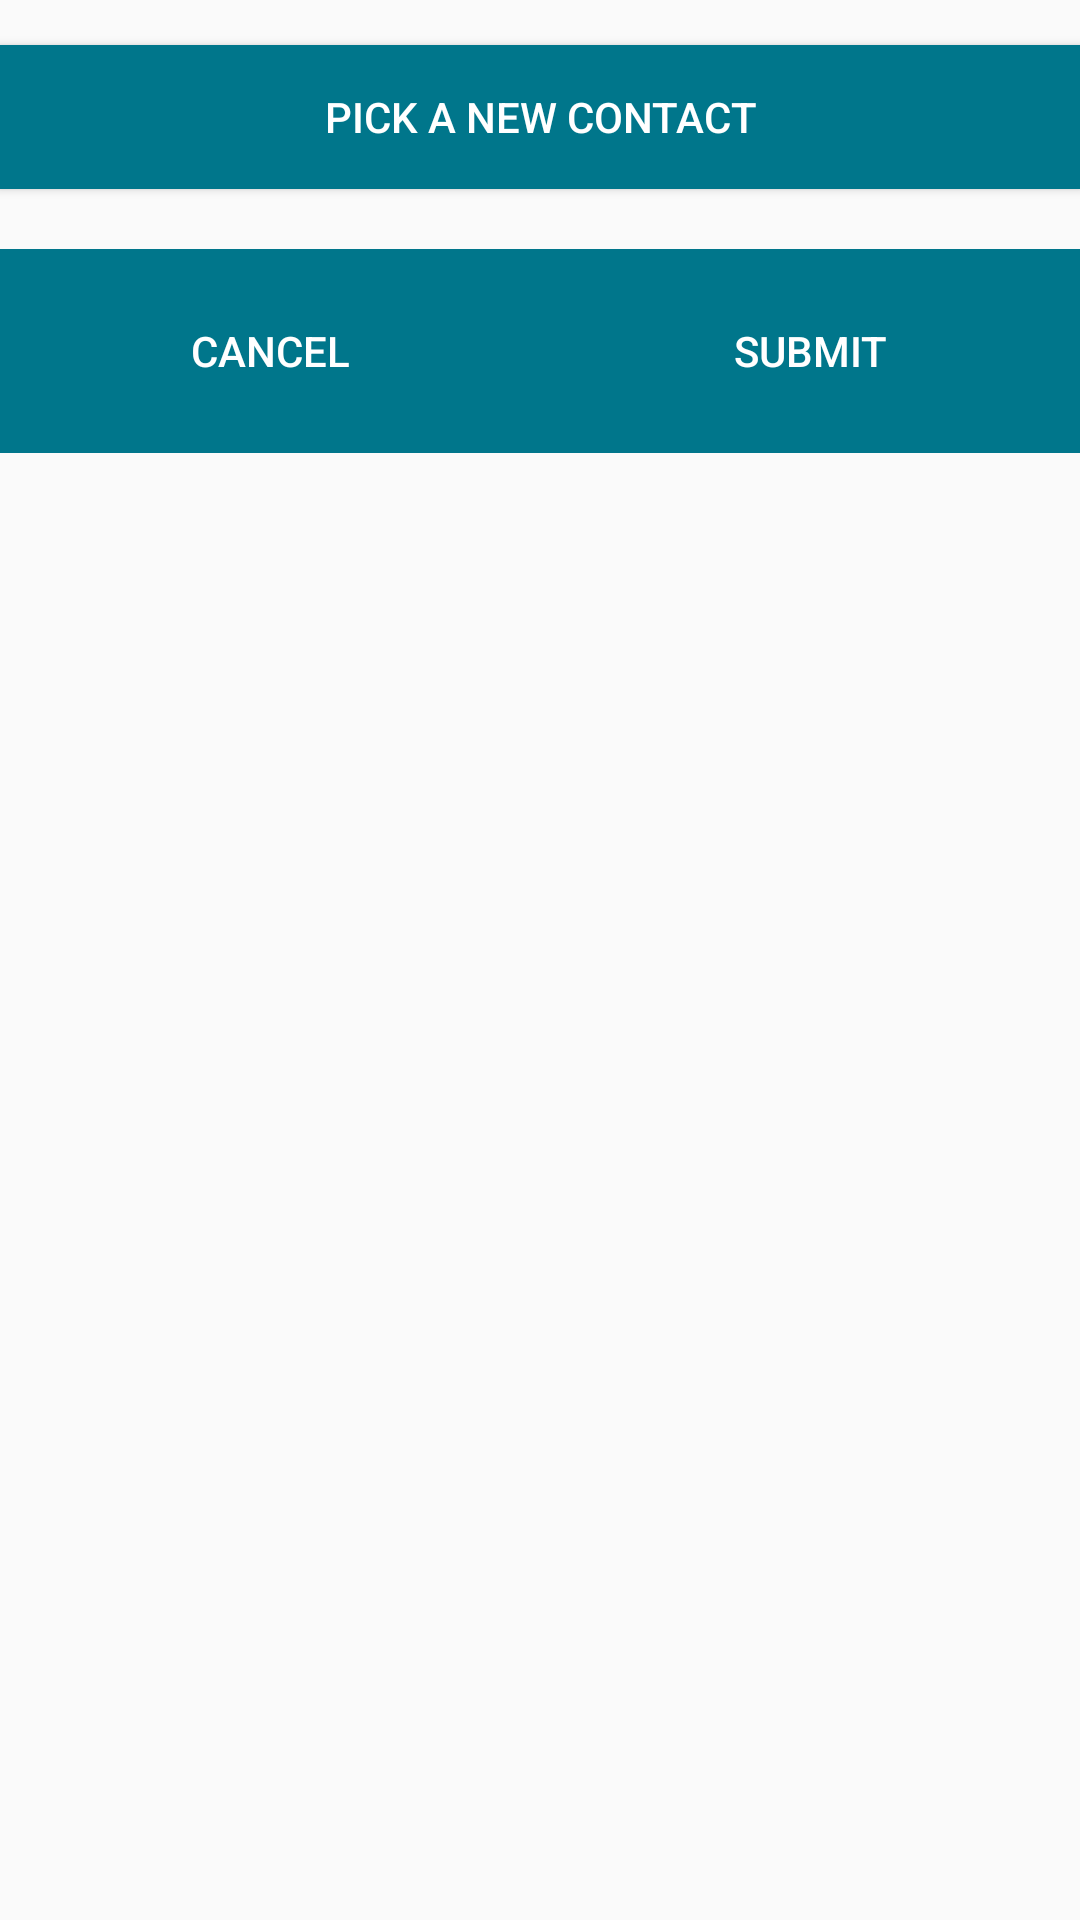

Produce the Android XML layout that renders to this screen, including the resource entries it uses.
<!-- AndroidManifest.xml: application theme AppTheme -->
<!-- res/layout/do_with_dialog.xml -->
<?xml version="1.0" encoding="utf-8"?>
<LinearLayout xmlns:android="http://schemas.android.com/apk/res/android"
    android:orientation="vertical" android:layout_width="match_parent"
    android:layout_height="match_parent"
    >


    <Button
        android:id="@+id/new_contact"
        android:layout_width="match_parent"
        android:layout_height="wrap_content"
        android:layout_below="@+id/old_contact"
        android:layout_centerHorizontal="true"
        android:layout_gravity="center_horizontal"
        android:layout_marginTop="15dp"
        android:text="Pick a new contact"
        android:background="@color/colorPrimary"
        android:textColor="@color/text"

        >
    </Button>

    <LinearLayout
        android:orientation="horizontal"
        android:layout_width="fill_parent"
        android:layout_height="wrap_content"
        android:layout_marginTop="20dp"
        >

        <Button
            android:layout_width="wrap_content"
            android:layout_height="68dp"
            android:text="Cancel"
            android:id="@+id/cancelDoWith"
            android:layout_weight="1"
            android:layout_gravity="bottom"
            android:background="@color/colorPrimary"
            android:textColor="@color/text"
            />

        <Button
            android:layout_width="wrap_content"
            android:layout_height="68dp"
            android:text="Submit"
            android:id="@+id/submitDoWith"
            android:layout_weight="1"
            android:layout_gravity="bottom"
            android:background="@color/colorPrimary"
            android:textColor="@color/text"
            />


    </LinearLayout>

</LinearLayout>
<!-- resources referenced by this layout -->
<resources>
  <color name="colorPrimary">#00768B</color>
  <color name="text">#fff</color>
  <style name="AppTheme" parent="Theme.AppCompat.Light.DarkActionBar">
          
          <item name="colorPrimary">@color/colorPrimary</item>
          <item name="colorPrimaryDark">@color/colorPrimaryDark</item>
          <item name="colorAccent">@color/colorAccent</item>
  
      </style>
  <color name="colorPrimaryDark">#00768B</color>
  <color name="colorAccent">#00768B</color>
</resources>
